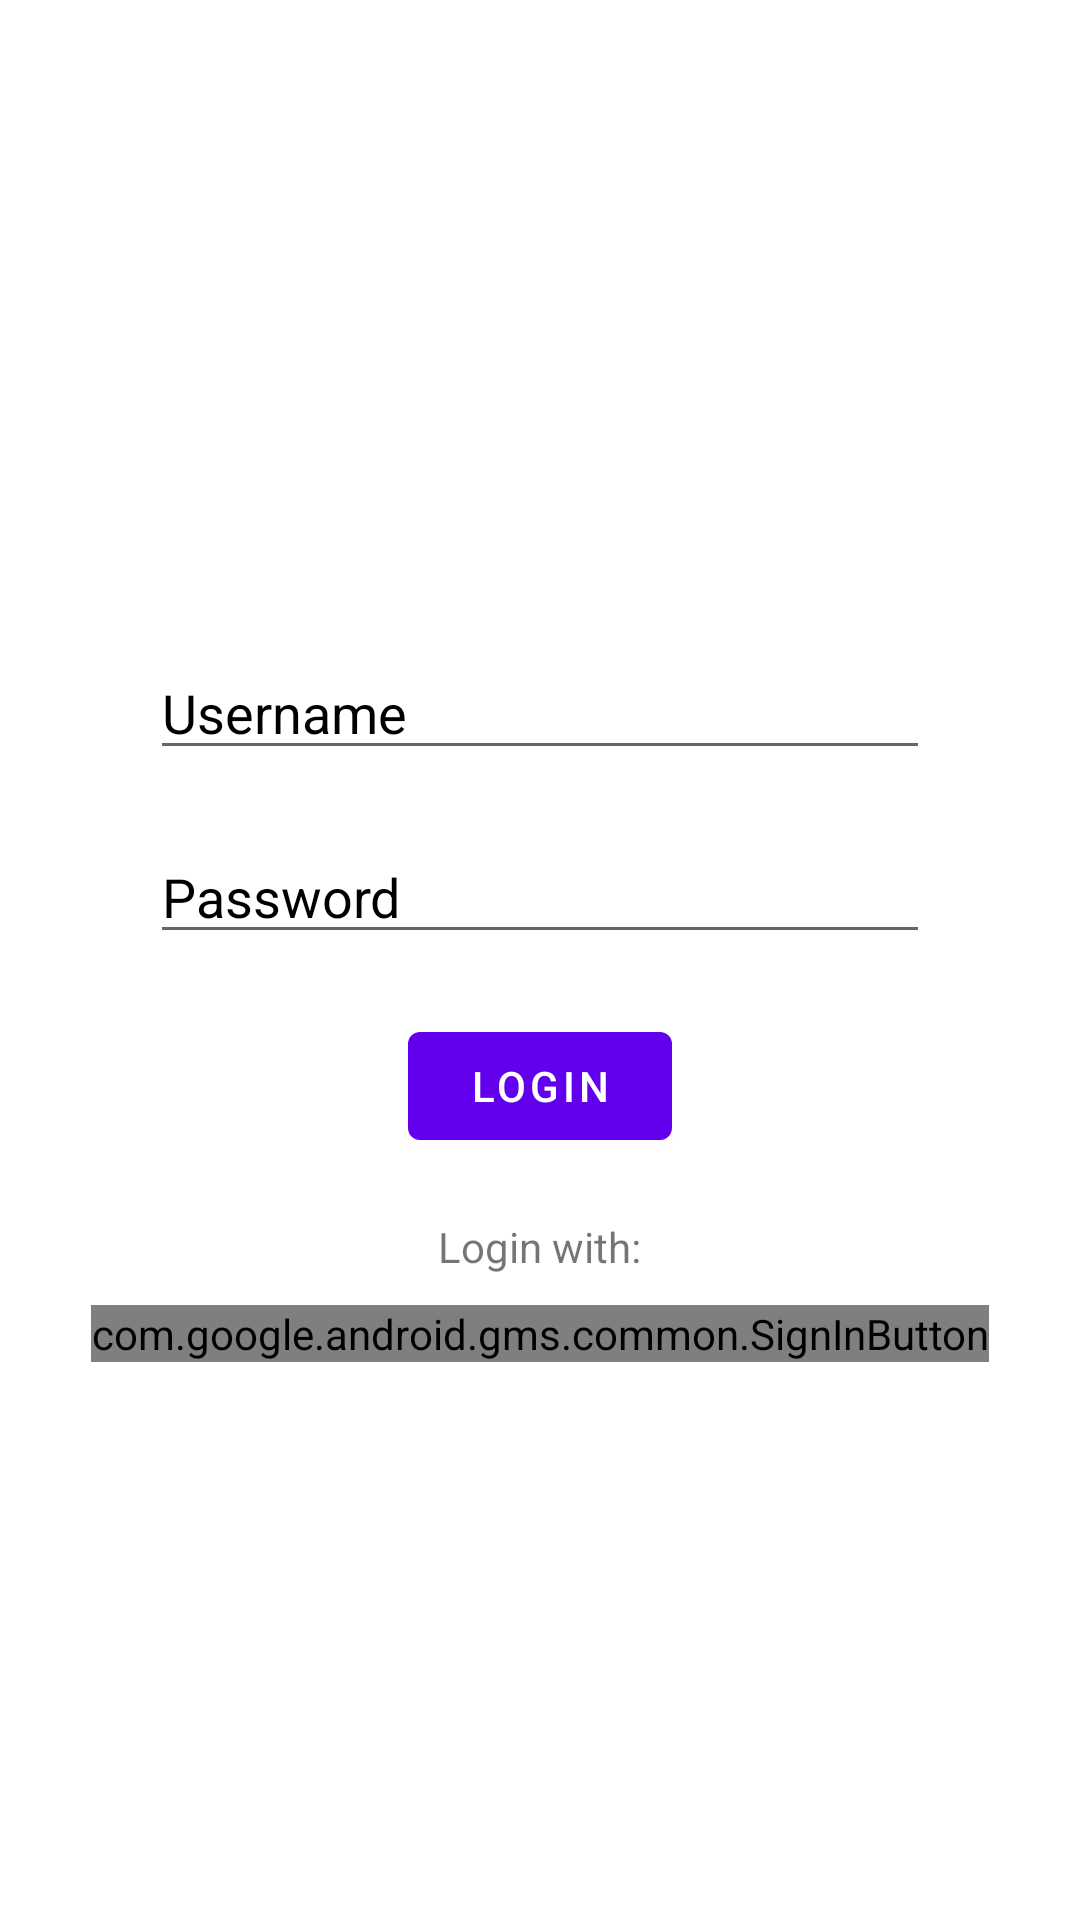

Here is an Android app screen rendered from its layout file. Give the layout XML and the strings, colors and styles it references.
<!-- AndroidManifest.xml: application theme Theme.MyAuthPrototype -->
<!-- res/layout/activity_main.xml -->
<?xml version="1.0" encoding="utf-8"?>
<RelativeLayout xmlns:android="http://schemas.android.com/apk/res/android"
    xmlns:app="http://schemas.android.com/apk/res-auto"
    xmlns:tools="http://schemas.android.com/tools"
    android:layout_width="match_parent"
    android:layout_height="match_parent"
    android:background="@drawable/background"
    tools:context=".MainActivity">

    <TextView
        android:id="@+id/signin"
        android:layout_width="match_parent"
        android:layout_height="wrap_content"
        android:gravity="center"
        android:layout_marginTop="100dp"
        android:text="Sign in"
        android:textColor="@color/white"
        android:textSize="30dp" />

    <EditText
        android:id="@+id/username"
        android:layout_width="match_parent"
        android:layout_height="wrap_content"
        android:layout_below="@+id/signin"
        android:layout_marginLeft="50dp"
        android:layout_marginTop="75dp"
        android:layout_marginRight="50dp"
        android:layout_marginBottom="10dp"
        android:hint="Username"
        android:textColorHint="@color/black"
        android:textColor="@color/white" />

    <EditText
        android:id="@+id/password"
        android:layout_width="match_parent"
        android:layout_height="wrap_content"
        android:layout_below="@+id/username"
        android:layout_marginLeft="50dp"
        android:layout_marginTop="10dp"
        android:layout_marginRight="50dp"
        android:layout_marginBottom="10dp"
        android:hint="Password"
        android:textColorHint="@color/black"
        android:textColor="@color/white"
        android:inputType="textPassword"/>

    <com.google.android.material.button.MaterialButton
        android:id="@+id/loginButton"
        android:layout_width="wrap_content"
        android:layout_height="wrap_content"
        android:layout_below="@+id/password"
        android:layout_centerHorizontal="true"
        android:layout_margin="10dp"
        android:text="LOGIN" />

    <TextView
        android:id="@+id/LoginWith"
        android:layout_width="wrap_content"
        android:layout_height="wrap_content"
        android:text="Login with:"
        android:layout_margin="10dp"
        android:layout_centerHorizontal="true"
        android:layout_below="@id/loginButton"/>

    <com.google.android.gms.common.SignInButton
        android:id="@+id/sign_in_button"
        android:layout_width="wrap_content"
        android:layout_height="wrap_content"
        android:layout_below="@+id/LoginWith"
        android:layout_centerHorizontal="true"/>

</RelativeLayout>
<!-- resources referenced by this layout -->
<resources>
  <style name="Theme.MyAuthPrototype" parent="Theme.MaterialComponents.DayNight.DarkActionBar">
          
          <item name="colorPrimary">@color/purple_500</item>
          <item name="colorPrimaryVariant">@color/purple_700</item>
          <item name="colorOnPrimary">@color/white</item>
          
          <item name="colorSecondary">@color/teal_200</item>
          <item name="colorSecondaryVariant">@color/teal_700</item>
          <item name="colorOnSecondary">@color/black</item>
          
          <item name="android:statusBarColor" tools:targetApi="l">?attr/colorPrimaryVariant</item>
          
      </style>
  <!-- not gathered from this repository: default colours our renderer supplied (Android Studio template values) -->
  <color name="purple_500">#FF6200EE</color>
  <color name="purple_700">#FF3700B3</color>
  <color name="teal_200">#FF03DAC5</color>
  <color name="teal_700">#FF018786</color>
  <color name="black">#FF000000</color>
  <color name="white">#FFFFFFFF</color>
</resources>
